40-way image classification set "Match" from GitHub (ROMOHHR/LeatherTextureMatcher); label vocabulary: leather texture B 1, leather texture B 2, leather texture B 3, leather texture B 4, leather texture M 1, leather texture M 10, leather texture M 2, leather texture M 3, leather texture M 4, leather texture M 5, leather texture M 6, leather texture M 7, leather texture M 8, leather texture M 9, leather texture S 1, leather texture S 10, leather texture S 11, leather texture S 12, leather texture S 13, leather texture S 14, leather texture S 15, leather texture S 16, leather texture S 17, leather texture S 18, leather texture S 19, leather texture S 2, leather texture S 20, leather texture S 21, leather texture S 22, leather texture S 23, leather texture S 24, leather texture S 25, leather texture S 26, leather texture S 3, leather texture S 4, leather texture S 5, leather texture S 6, leather texture S 7, leather texture S 8, leather texture S 9.

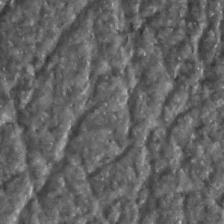
Label: leather texture S 24

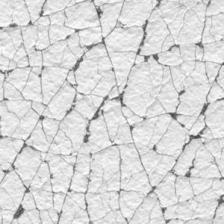
Label: leather texture S 20

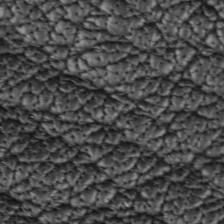
Label: leather texture M 2

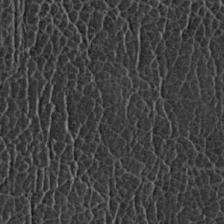
Label: leather texture S 17

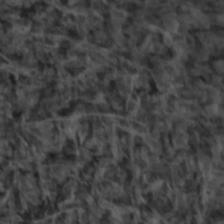
Label: leather texture S 26

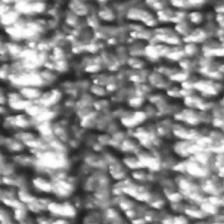
Label: leather texture S 5
